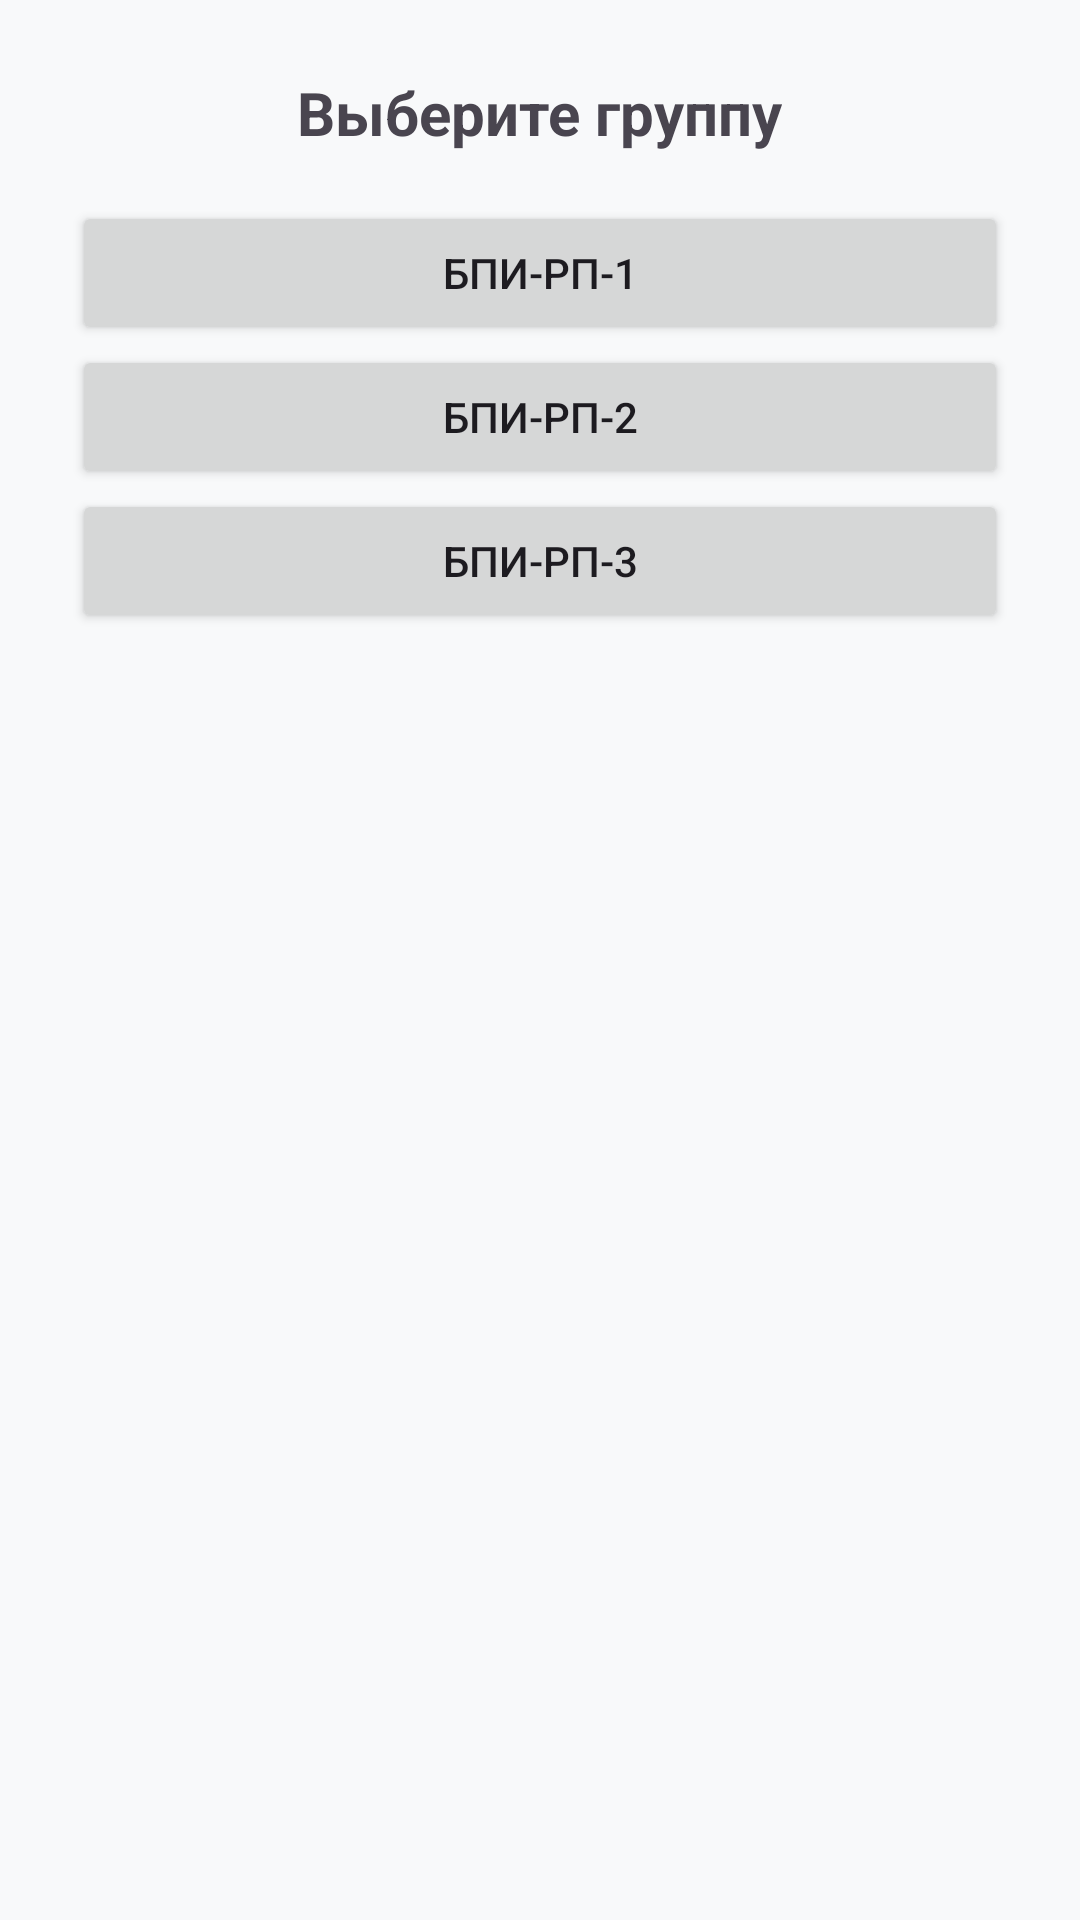

Write the Android layout XML for this screen, with the resource values it uses.
<!-- AndroidManifest.xml: application theme Theme.GroupsNavigation -->
<!-- res/layout/fragment_main.xml -->
<?xml version="1.0" encoding="utf-8"?>
<ScrollView xmlns:android="http://schemas.android.com/apk/res/android"
    android:layout_width="match_parent"
    android:layout_height="match_parent"
    android:padding="24dp"
    android:background="#F8F9FA">

    <LinearLayout
        android:layout_width="match_parent"
        android:layout_height="wrap_content"
        android:orientation="vertical"
        android:gravity="center_horizontal"
        android:spacing="16dp">

        <TextView
            android:layout_width="wrap_content"
            android:layout_height="wrap_content"
            android:text="Выберите группу"
            android:textSize="20sp"
            android:textStyle="bold"
            android:paddingBottom="16dp" />

        <Button
            android:id="@+id/btnRP1"
            android:layout_width="match_parent"
            android:layout_height="wrap_content"
            android:text="БПИ-РП-1" />

        <Button
            android:id="@+id/btnRP2"
            android:layout_width="match_parent"
            android:layout_height="wrap_content"
            android:text="БПИ-РП-2" />

        <Button
            android:id="@+id/btnRP3"
            android:layout_width="match_parent"
            android:layout_height="wrap_content"
            android:text="БПИ-РП-3" />

    </LinearLayout>
</ScrollView>
<!-- resources referenced by this layout -->
<resources>
  <style name="Theme.GroupsNavigation" parent="Base.Theme.GroupsNavigation" />
  <style name="Base.Theme.GroupsNavigation" parent="Theme.Material3.DayNight.NoActionBar">
          
          
      </style>
</resources>
